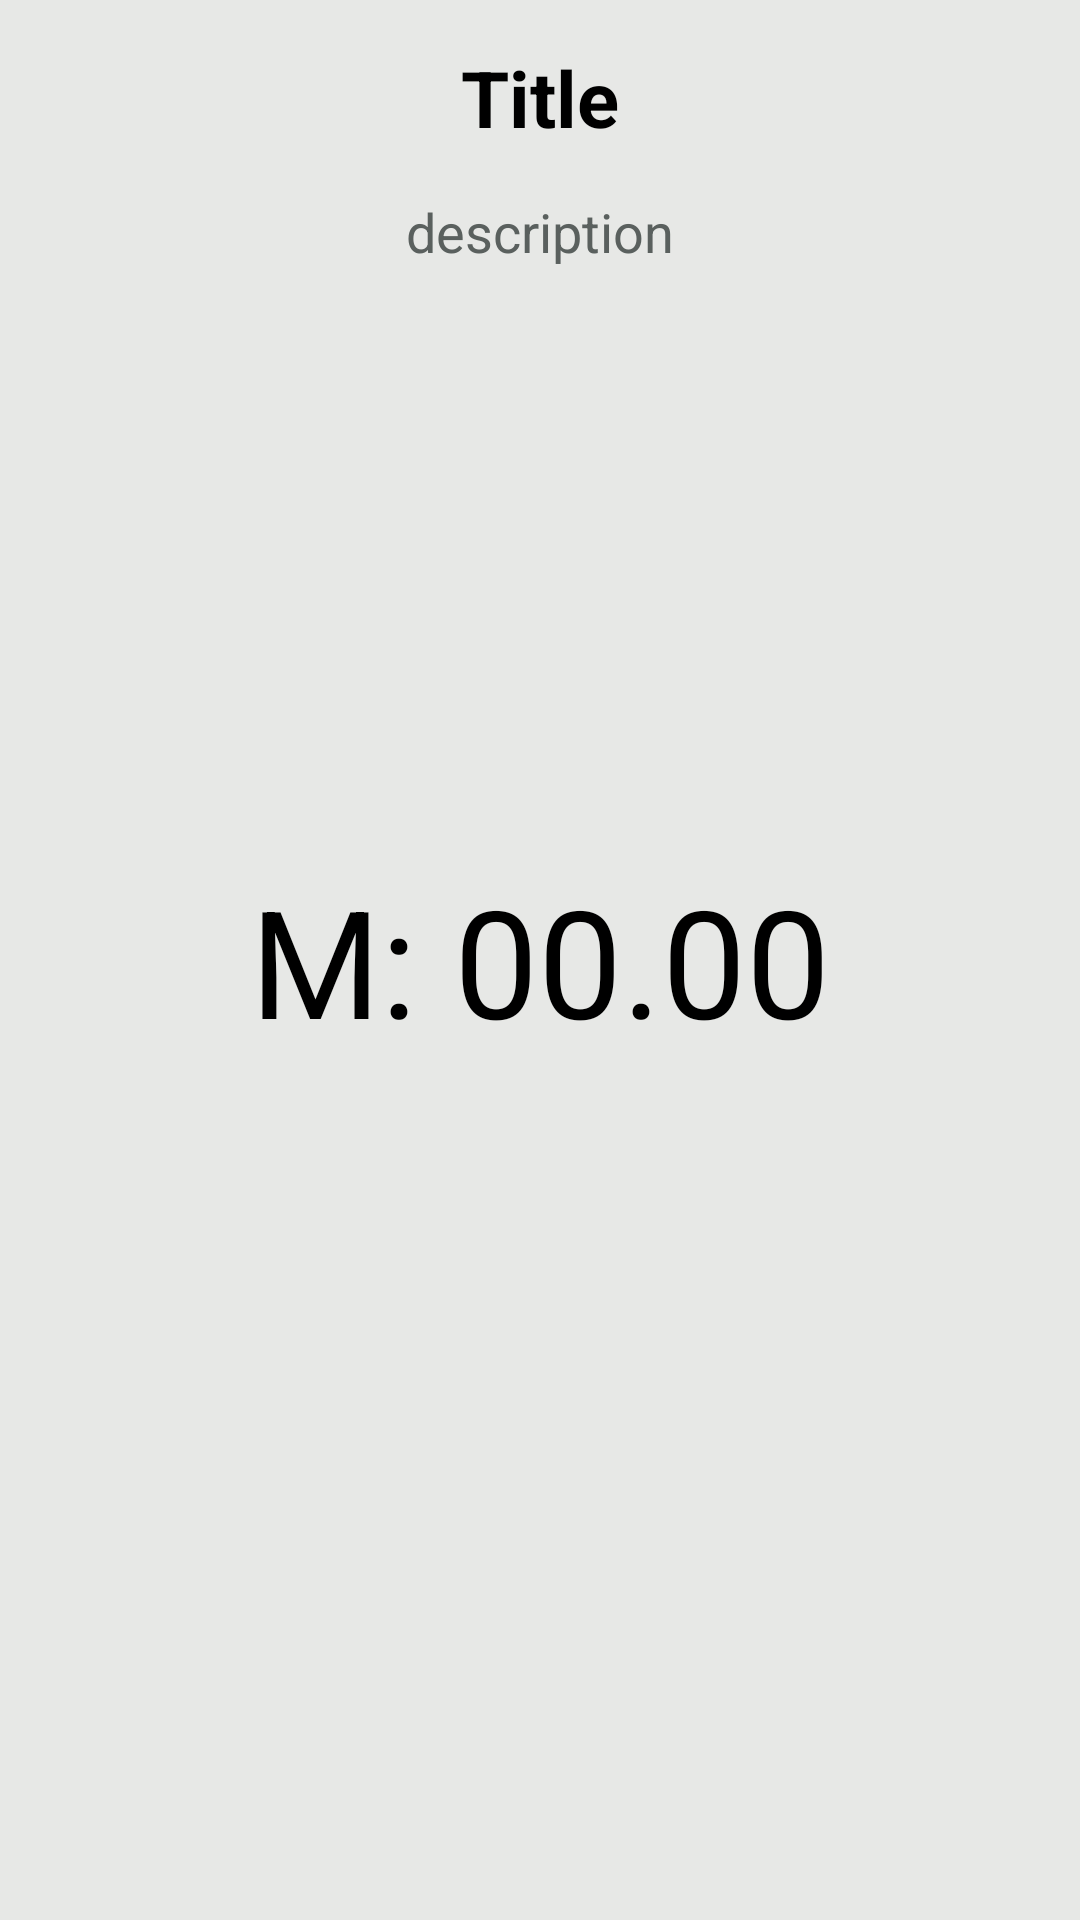

Android layout source for this screen:
<!-- AndroidManifest.xml: application theme AppTheme -->
<!-- res/layout/exhibition_model_2.xml -->
<RelativeLayout xmlns:android="http://schemas.android.com/apk/res/android"
    xmlns:tools="http://schemas.android.com/tools" android:layout_width="match_parent"
    android:layout_height="match_parent"
    tools:context=".ExhibitionModel2"
    android:background="#ffe7e8e6"
    android:padding="15dp">

    <TextView android:text="Title" android:layout_width="wrap_content"
        android:layout_height="wrap_content"
        android:layout_alignParentTop="true"
        android:layout_centerHorizontal="true"
        android:textColor="#ff000000"
        android:textSize="@dimen/titleScreen"
        android:id="@+id/title_m2"
        android:textStyle="bold" />

    <TextView
        android:layout_width="wrap_content"
        android:layout_height="wrap_content"
        android:text="description"
        android:id="@+id/infoSensor_m2"
        android:textSize="@dimen/description"
        android:singleLine="false"
        android:padding="15dp"
        android:textColor="#ff5a605e"
        android:textAlignment="center"
        android:layout_below="@+id/title_m2"
        android:layout_centerHorizontal="true" />

    <TextView
        android:layout_width="wrap_content"
        android:layout_height="wrap_content"
        android:text="M: 00.00"
        android:id="@+id/m2"
        android:textColor="#ff000000"
        android:textSize="@dimen/values"
        android:layout_gravity="center_horizontal"
        android:layout_marginLeft="10dp"
        android:layout_marginRight="10dp"
        android:layout_centerVertical="true"
        android:layout_centerHorizontal="true" />

</RelativeLayout>
<!-- resources referenced by this layout -->
<resources>
  <dimen name="description">25dp</dimen>
  <dimen name="titleScreen">35dp</dimen>
  <dimen name="values">40dp</dimen>
  <style name="AppTheme" parent="Theme.AppCompat.NoActionBar" />
</resources>
